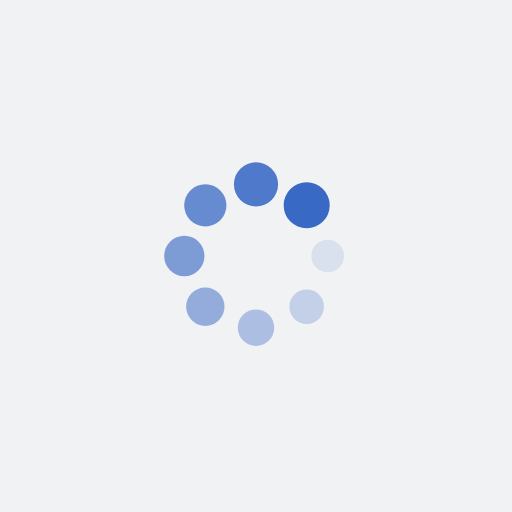
t = 0.00 s
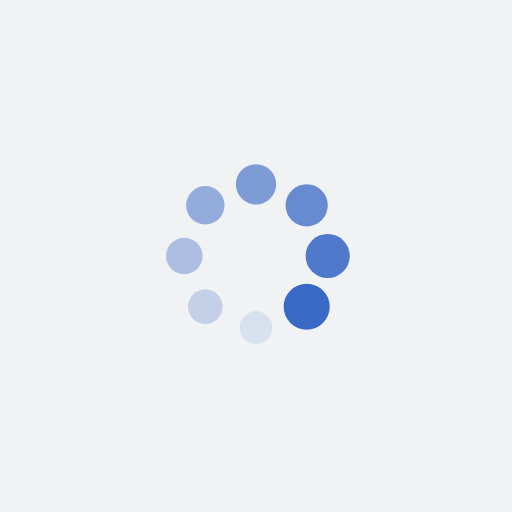
t = 0.25 s
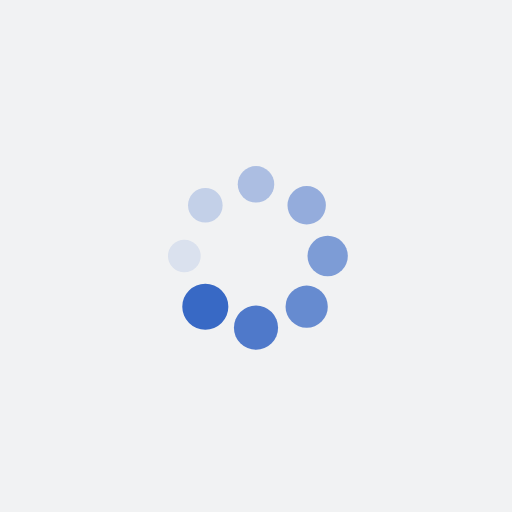
t = 0.50 s
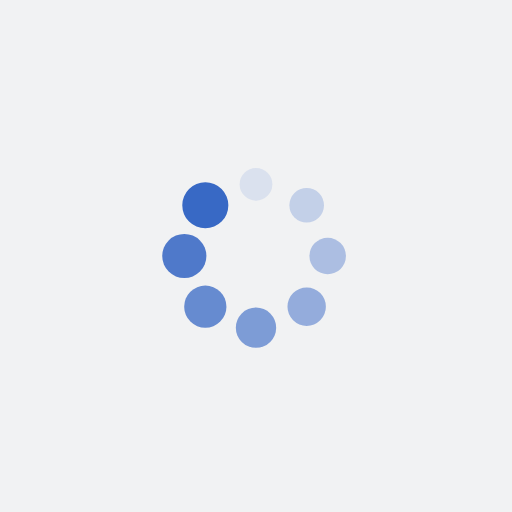
t = 0.75 s

The animated SVG that drew these frames (rendered in a browser with its animation timeline set to each time). Animation: 16 SMIL elements (animate=8,animateTransform=8); one cycle of 1.00 s, repeats indefinitely.

<?xml version="1.0" encoding="utf-8"?>
<svg xmlns="http://www.w3.org/2000/svg" xmlns:xlink="http://www.w3.org/1999/xlink" style="margin: auto; background: rgb(241, 242, 243); display: block; shape-rendering: auto;" width="200px" height="200px" viewBox="0 0 100 100" preserveAspectRatio="xMidYMid">
<g transform="translate(64,50)">
<g transform="rotate(0)">
<circle cx="0" cy="0" r="3" fill="#3869c5" fill-opacity="1">
  <animateTransform attributeName="transform" type="scale" begin="-0.875s" values="1.5 1.5;1 1" keyTimes="0;1" dur="1s" repeatCount="indefinite"></animateTransform>
  <animate attributeName="fill-opacity" keyTimes="0;1" dur="1s" repeatCount="indefinite" values="1;0" begin="-0.875s"></animate>
</circle>
</g>
</g><g transform="translate(59.89949493661167,59.89949493661166)">
<g transform="rotate(45)">
<circle cx="0" cy="0" r="3" fill="#3869c5" fill-opacity="0.875">
  <animateTransform attributeName="transform" type="scale" begin="-0.75s" values="1.5 1.5;1 1" keyTimes="0;1" dur="1s" repeatCount="indefinite"></animateTransform>
  <animate attributeName="fill-opacity" keyTimes="0;1" dur="1s" repeatCount="indefinite" values="1;0" begin="-0.75s"></animate>
</circle>
</g>
</g><g transform="translate(50,64)">
<g transform="rotate(90)">
<circle cx="0" cy="0" r="3" fill="#3869c5" fill-opacity="0.75">
  <animateTransform attributeName="transform" type="scale" begin="-0.625s" values="1.5 1.5;1 1" keyTimes="0;1" dur="1s" repeatCount="indefinite"></animateTransform>
  <animate attributeName="fill-opacity" keyTimes="0;1" dur="1s" repeatCount="indefinite" values="1;0" begin="-0.625s"></animate>
</circle>
</g>
</g><g transform="translate(40.10050506338834,59.89949493661167)">
<g transform="rotate(135)">
<circle cx="0" cy="0" r="3" fill="#3869c5" fill-opacity="0.625">
  <animateTransform attributeName="transform" type="scale" begin="-0.5s" values="1.5 1.5;1 1" keyTimes="0;1" dur="1s" repeatCount="indefinite"></animateTransform>
  <animate attributeName="fill-opacity" keyTimes="0;1" dur="1s" repeatCount="indefinite" values="1;0" begin="-0.5s"></animate>
</circle>
</g>
</g><g transform="translate(36,50)">
<g transform="rotate(180)">
<circle cx="0" cy="0" r="3" fill="#3869c5" fill-opacity="0.5">
  <animateTransform attributeName="transform" type="scale" begin="-0.375s" values="1.5 1.5;1 1" keyTimes="0;1" dur="1s" repeatCount="indefinite"></animateTransform>
  <animate attributeName="fill-opacity" keyTimes="0;1" dur="1s" repeatCount="indefinite" values="1;0" begin="-0.375s"></animate>
</circle>
</g>
</g><g transform="translate(40.10050506338833,40.10050506338834)">
<g transform="rotate(225)">
<circle cx="0" cy="0" r="3" fill="#3869c5" fill-opacity="0.375">
  <animateTransform attributeName="transform" type="scale" begin="-0.25s" values="1.5 1.5;1 1" keyTimes="0;1" dur="1s" repeatCount="indefinite"></animateTransform>
  <animate attributeName="fill-opacity" keyTimes="0;1" dur="1s" repeatCount="indefinite" values="1;0" begin="-0.25s"></animate>
</circle>
</g>
</g><g transform="translate(50,36)">
<g transform="rotate(270)">
<circle cx="0" cy="0" r="3" fill="#3869c5" fill-opacity="0.25">
  <animateTransform attributeName="transform" type="scale" begin="-0.125s" values="1.5 1.5;1 1" keyTimes="0;1" dur="1s" repeatCount="indefinite"></animateTransform>
  <animate attributeName="fill-opacity" keyTimes="0;1" dur="1s" repeatCount="indefinite" values="1;0" begin="-0.125s"></animate>
</circle>
</g>
</g><g transform="translate(59.89949493661166,40.10050506338833)">
<g transform="rotate(315)">
<circle cx="0" cy="0" r="3" fill="#3869c5" fill-opacity="0.125">
  <animateTransform attributeName="transform" type="scale" begin="0s" values="1.5 1.5;1 1" keyTimes="0;1" dur="1s" repeatCount="indefinite"></animateTransform>
  <animate attributeName="fill-opacity" keyTimes="0;1" dur="1s" repeatCount="indefinite" values="1;0" begin="0s"></animate>
</circle>
</g>
</g>
<!-- [ldio] generated by https://loading.io/ --></svg>
